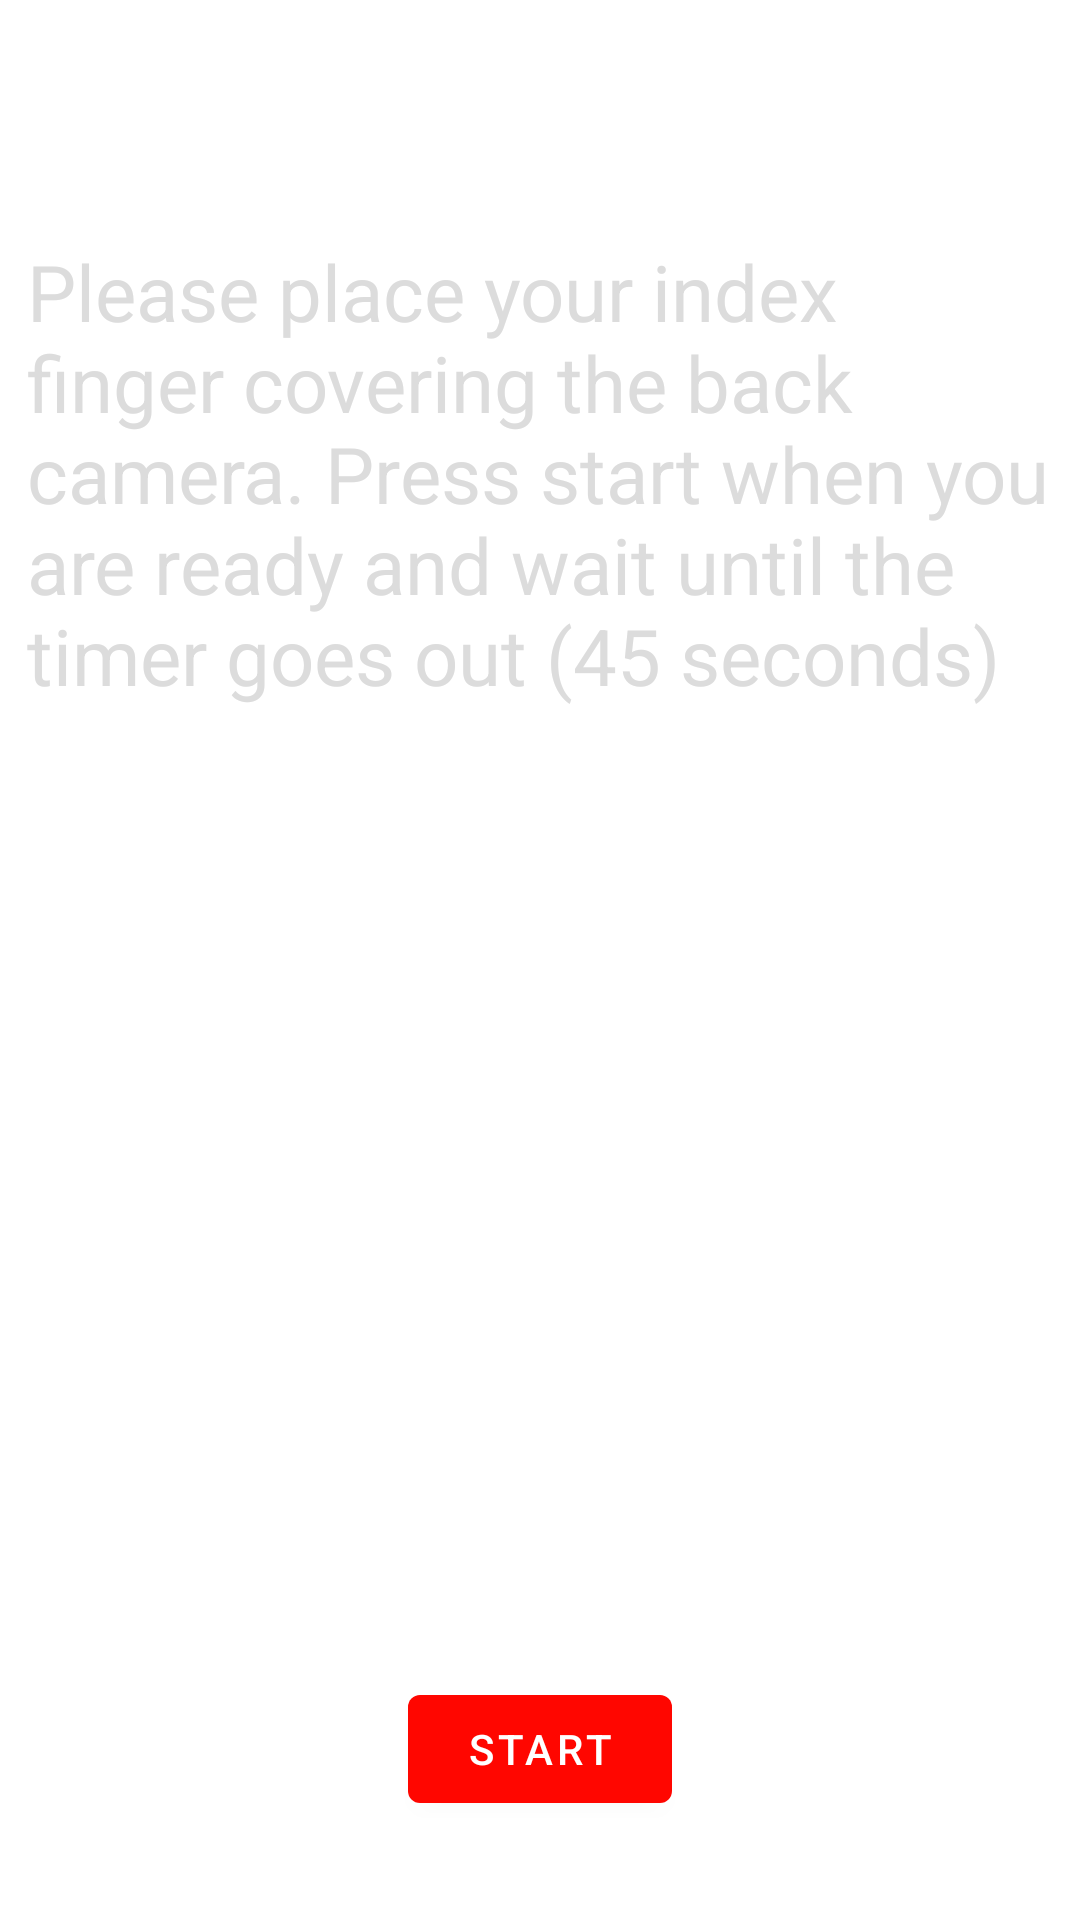

The Android layout XML behind this screen, and the referenced resources:
<!-- AndroidManifest.xml: application theme AppTheme -->
<!-- res/layout/activity_heart_rate_monitor.xml -->
<?xml version="1.0" encoding="utf-8"?>
<androidx.constraintlayout.widget.ConstraintLayout xmlns:android="http://schemas.android.com/apk/res/android"
    xmlns:app="http://schemas.android.com/apk/res-auto"
    xmlns:tools="http://schemas.android.com/tools"
    android:layout_width="match_parent"
    android:layout_height="match_parent"
    android:theme="@style/AppTheme.NoActionBar"
    tools:context=".HeartRateMonitor"
    android:keepScreenOn="true">

    <com.jjoe64.graphview.GraphView
        android:id="@+id/pulse_graph_view"
        android:layout_width="364dp"
        android:layout_height="263dp"
        android:visibility="invisible"
        app:layout_constraintBottom_toBottomOf="parent"
        app:layout_constraintEnd_toEndOf="parent"
        app:layout_constraintStart_toStartOf="parent"
        app:layout_constraintTop_toTopOf="@+id/view_finder"
        app:layout_constraintVertical_bias="0.155" />

    <com.google.android.material.textview.MaterialTextView
        android:id="@+id/heart_info_textView"
        android:layout_width="342dp"
        android:layout_height="wrap_content"
        android:text="@string/heart_info_text"
        android:textColor="#DCDCDC"
        android:textSize="26sp"
        app:layout_constraintBottom_toBottomOf="parent"
        app:layout_constraintEnd_toEndOf="parent"
        app:layout_constraintHorizontal_bias="0.498"
        app:layout_constraintStart_toStartOf="parent"
        app:layout_constraintTop_toTopOf="parent"
        app:layout_constraintVertical_bias="0.165" />

    <TextureView
        android:id="@+id/view_finder"
        android:layout_width="match_parent"
        android:layout_height="match_parent"
        app:layout_constraintBottom_toBottomOf="parent"
        app:layout_constraintEnd_toEndOf="parent"
        app:layout_constraintStart_toStartOf="parent"
        app:layout_constraintTop_toTopOf="parent" />

    <TextView
        android:id="@+id/breath_timer_text"
        android:layout_width="wrap_content"
        android:layout_height="wrap_content"
        android:textSize="26sp"
        app:layout_constraintBottom_toBottomOf="parent"
        app:layout_constraintEnd_toEndOf="parent"
        app:layout_constraintStart_toStartOf="parent"
        app:layout_constraintTop_toBottomOf="@+id/pulse_graph_view"
        app:layout_constraintVertical_bias="0.186" />

    <com.google.android.material.button.MaterialButton
        android:id="@+id/button_heart_rate_start"
        android:layout_width="wrap_content"
        android:layout_height="wrap_content"
        android:text="@string/button_start_text"
        app:layout_constraintBottom_toBottomOf="parent"
        app:layout_constraintEnd_toEndOf="parent"
        app:layout_constraintStart_toStartOf="parent"
        app:layout_constraintTop_toTopOf="parent"
        app:layout_constraintVertical_bias="0.944" />

</androidx.constraintlayout.widget.ConstraintLayout>
<!-- resources referenced by this layout -->
<resources>
  <string name="button_start_text">Start</string>
  <string name="heart_info_text">Please place your index finger covering the back camera. Press start when you are ready and wait until the timer goes out (45 seconds)</string>
  <style name="AppTheme.NoActionBar" parent="Theme.MaterialComponents.Light.NoActionBar">
          
          <item name="colorPrimary">@color/colorPrimary</item>
          <item name="colorPrimaryDark">@color/colorPrimaryDark</item>
          <item name="colorAccent">@color/colorAccent</item>
          <item name="backgroundColor">@color/colorBackground</item>
  
  
  
  
  
  
  
  
  
      </style>
  <style name="AppTheme" parent="Theme.MaterialComponents.Light.DarkActionBar">
          
          <item name="colorPrimary">@color/colorPrimary</item>
          <item name="colorPrimaryDark">@color/colorPrimaryDark</item>
          <item name="colorAccent">@color/colorAccent</item>
          <item name="backgroundColor">@color/colorBackground</item>
  
  
  
  
  
  
  
  
  
      </style>
  <color name="colorPrimary">#FF0600</color>
  <color name="colorPrimaryDark">#050505</color>
  <color name="colorAccent">#FF6662</color>
  <color name="colorBackground">#000055</color>
</resources>
